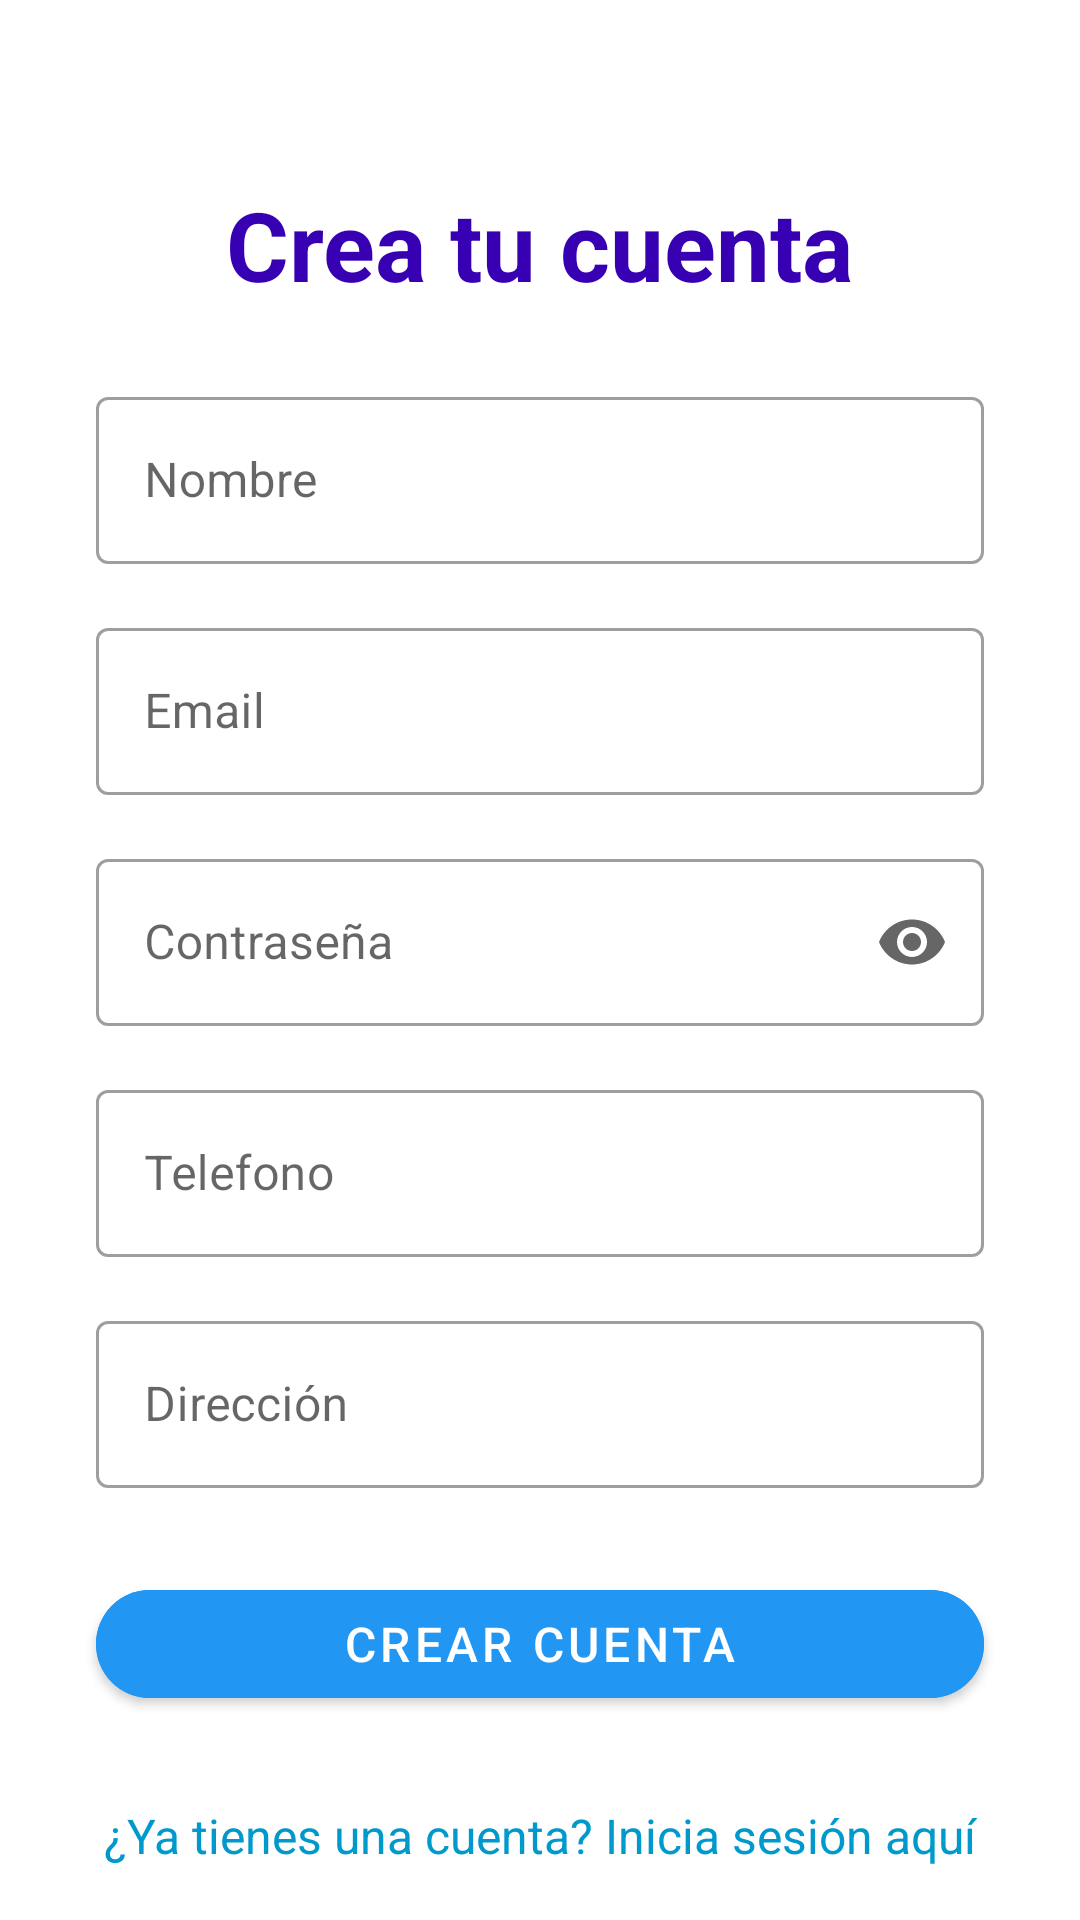

Write the Android layout XML for this screen, with the resource values it uses.
<!-- AndroidManifest.xml: application theme Theme.MyApplication -->
<!-- res/layout/activity_register.xml -->
<?xml version="1.0" encoding="utf-8"?>
<androidx.constraintlayout.widget.ConstraintLayout
    xmlns:android="http://schemas.android.com/apk/res/android"
    xmlns:app="http://schemas.android.com/apk/res-auto"
    xmlns:tools="http://schemas.android.com/tools"
    android:layout_width="match_parent"
    android:layout_height="match_parent"
    android:background="@color/white">

    <TextView
        android:id="@+id/register_title"
        android:layout_width="wrap_content"
        android:layout_height="wrap_content"
        android:text="Crea tu cuenta"
        android:textSize="32sp"
        android:textStyle="bold"
        android:textColor="@color/design_default_color_primary_dark"
        app:layout_constraintTop_toTopOf="parent"
        app:layout_constraintStart_toStartOf="parent"
        app:layout_constraintEnd_toEndOf="parent"
        android:layout_marginTop="60dp" />

    <com.google.android.material.textfield.TextInputLayout
        android:id="@+id/register_name_layout"
        style="@style/Widget.MaterialComponents.TextInputLayout.OutlinedBox"
        android:layout_width="0dp"
        android:layout_height="wrap_content"
        android:hint="Nombre"
        app:boxBackgroundMode="outline"
        android:layout_marginHorizontal="32dp"
        app:layout_constraintTop_toBottomOf="@id/register_title"
        app:layout_constraintStart_toStartOf="parent"
        app:layout_constraintEnd_toEndOf="parent"
        android:layout_marginTop="24dp">

        <com.google.android.material.textfield.TextInputEditText
            android:id="@+id/register_name"
            android:layout_width="match_parent"
            android:layout_height="wrap_content"/>
    </com.google.android.material.textfield.TextInputLayout>

    <com.google.android.material.textfield.TextInputLayout
        android:id="@+id/register_email_layout"
        style="@style/Widget.MaterialComponents.TextInputLayout.OutlinedBox"
        android:layout_width="0dp"
        android:layout_height="wrap_content"
        android:hint="Email"
        app:boxBackgroundMode="outline"
        android:layout_marginHorizontal="32dp"
        app:layout_constraintTop_toBottomOf="@id/register_name_layout"
        app:layout_constraintStart_toStartOf="parent"
        app:layout_constraintEnd_toEndOf="parent"
        android:layout_marginTop="16dp">

        <com.google.android.material.textfield.TextInputEditText
            android:id="@+id/register_email"
            android:layout_width="match_parent"
            android:layout_height="wrap_content"
            android:inputType="textEmailAddress"/>
    </com.google.android.material.textfield.TextInputLayout>

    <com.google.android.material.textfield.TextInputLayout
        android:id="@+id/register_password_layout"
        style="@style/Widget.MaterialComponents.TextInputLayout.OutlinedBox"
        android:layout_width="0dp"
        android:layout_height="wrap_content"
        android:hint="Contraseña"
        app:endIconMode="password_toggle"
        app:boxBackgroundMode="outline"
        android:layout_marginHorizontal="32dp"
        app:layout_constraintTop_toBottomOf="@id/register_email_layout"
        app:layout_constraintStart_toStartOf="parent"
        app:layout_constraintEnd_toEndOf="parent"
        android:layout_marginTop="16dp">

        <com.google.android.material.textfield.TextInputEditText
            android:id="@+id/register_password"
            android:layout_width="match_parent"
            android:layout_height="wrap_content"
            android:inputType="textPassword"/>
    </com.google.android.material.textfield.TextInputLayout>

    <com.google.android.material.textfield.TextInputLayout
        android:id="@+id/register_phone_layout"
        style="@style/Widget.MaterialComponents.TextInputLayout.OutlinedBox"
        android:layout_width="0dp"
        android:layout_height="wrap_content"
        android:hint="Telefono"
        app:boxBackgroundMode="outline"
        android:layout_marginHorizontal="32dp"
        app:layout_constraintTop_toBottomOf="@id/register_password_layout"
        app:layout_constraintStart_toStartOf="parent"
        app:layout_constraintEnd_toEndOf="parent"
        android:layout_marginTop="16dp">

        <com.google.android.material.textfield.TextInputEditText
            android:id="@+id/register_phone"
            android:layout_width="match_parent"
            android:layout_height="wrap_content"
            android:inputType="phone"/>
    </com.google.android.material.textfield.TextInputLayout>

    <com.google.android.material.textfield.TextInputLayout
        android:id="@+id/register_address_layout"
        style="@style/Widget.MaterialComponents.TextInputLayout.OutlinedBox"
        android:layout_width="0dp"
        android:layout_height="wrap_content"
        android:hint="Dirección"
        app:boxBackgroundMode="outline"
        android:layout_marginHorizontal="32dp"
        app:layout_constraintTop_toBottomOf="@id/register_phone_layout"
        app:layout_constraintStart_toStartOf="parent"
        app:layout_constraintEnd_toEndOf="parent"
        android:layout_marginTop="16dp">

        <com.google.android.material.textfield.TextInputEditText
            android:id="@+id/register_address"
            android:layout_width="match_parent"
            android:layout_height="wrap_content"
            android:inputType="textPostalAddress"/>
    </com.google.android.material.textfield.TextInputLayout>

    <com.google.android.material.button.MaterialButton
        android:id="@+id/btnCreateAccount"
        android:layout_width="0dp"
        android:layout_height="wrap_content"
        android:layout_marginTop="28dp"
        android:layout_marginHorizontal="32dp"
        android:text="Crear cuenta"
        android:textColor="@android:color/white"
        android:textSize="16sp"
        android:backgroundTint="@color/my_primary_color" app:cornerRadius="24dp"
        app:icon="@drawable/ic_check"
        app:iconTint="@android:color/white"
        app:iconPadding="8dp"
        app:iconGravity="textStart"
        app:layout_constraintTop_toBottomOf="@id/register_address_layout"
        app:layout_constraintStart_toStartOf="parent"
        app:layout_constraintEnd_toEndOf="parent" />

    <TextView
        android:id="@+id/textViewAlreadyAccount"
        android:layout_width="wrap_content"
        android:layout_height="wrap_content"
        android:text="¿Ya tienes una cuenta? Inicia sesión aquí"
        android:textColor="@android:color/holo_blue_dark"
        android:textSize="16sp"
        android:padding="8dp"
        android:clickable="true"
        android:focusable="true"
        android:minWidth="48dp"   android:minHeight="48dp"  android:gravity="center"  app:layout_constraintTop_toBottomOf="@id/btnCreateAccount"
        app:layout_constraintStart_toStartOf="parent"
        app:layout_constraintEnd_toEndOf="parent"
        android:layout_marginTop="16dp" />

</androidx.constraintlayout.widget.ConstraintLayout>
<!-- resources referenced by this layout -->
<resources>
  <color name="my_primary_color">#FF2196F3</color>
  <color name="white">#FFFFFF</color>
  <style name="Theme.MyApplication" parent="Theme.MaterialComponents.DayNight.NoActionBar">
          <item name="colorPrimary">@color/my_primary_color</item>
          <item name="colorPrimaryVariant">@color/my_primary_dark_color</item>
          <item name="colorOnPrimary">@color/white</item> <item name="colorSecondary">@color/my_accent_color</item>
          <item name="colorSecondaryVariant">@color/teal_700</item>
          <item name="colorOnSecondary">@color/black</item> <item name="android:statusBarColor">?attr/colorPrimaryVariant</item>
      </style>
  <color name="my_primary_dark_color">#FF1976D2</color>
  <color name="my_accent_color">#FFFF4081</color>
  <color name="teal_700">#FF018786</color>
  <color name="black">#000000</color>
</resources>
